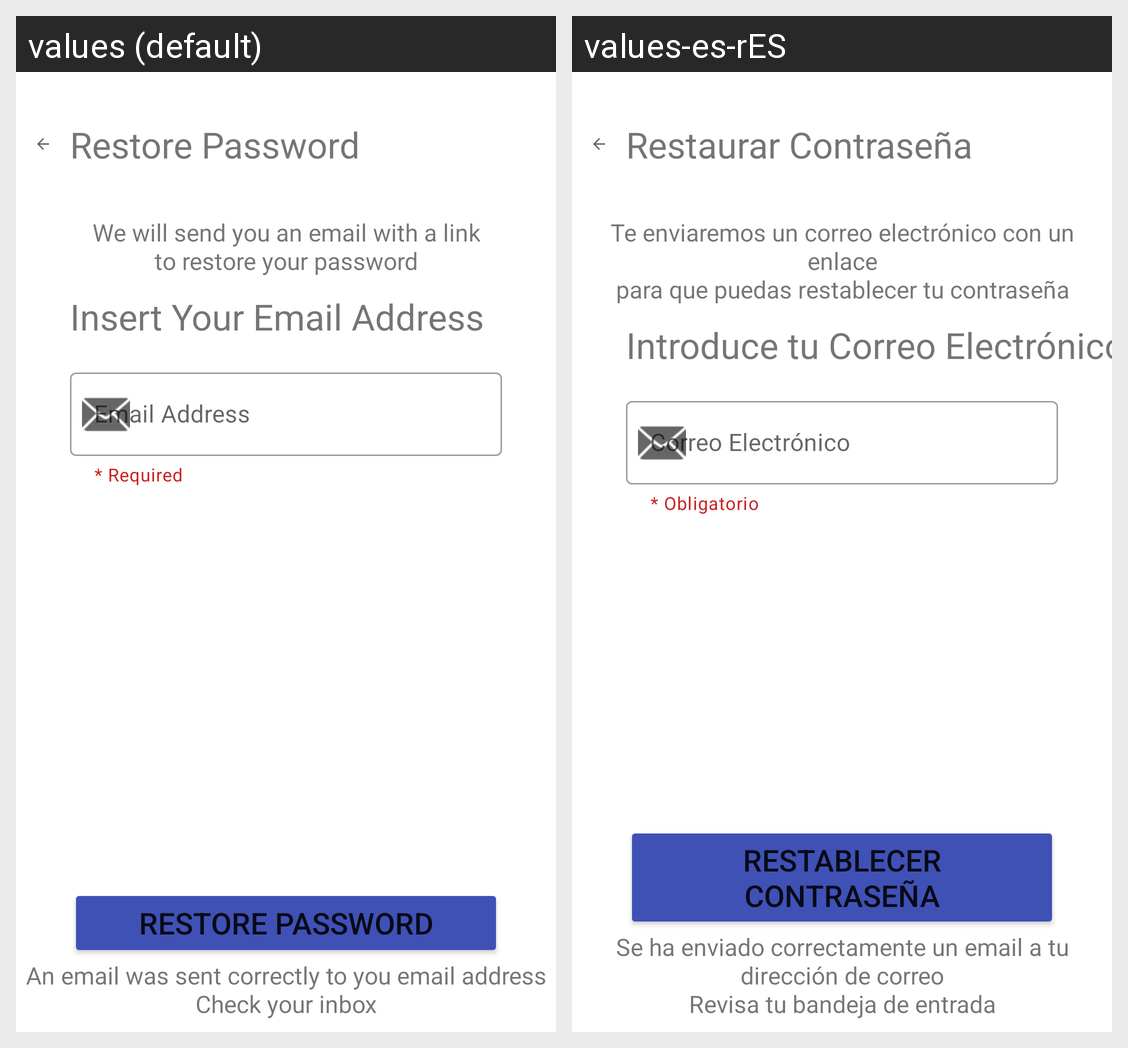

The same Android screen rendered under two of its app's locales, left to right. List the strings drawn on it with the default value and each locale's translation.
Android screen res/layout/activity_professional_restore_password.xml rendered under 2 locales, left to right: values (default), values-es-rES. Device: Nexus 5 (rendered at 1080×1920; each locale shown at half size, 540×960, under a caption strip naming it); theme Theme.MaculaRehab.
Strings drawn on this screen, with the default value and each locale's value (text and hints the layout hard-codes, and strings that could not be matched under every locale, appear in the picture but are not listed):

professional_login_restorePassword_text
  values: Restore Password
  values-es-rES: Restaurar Contraseña

required
  values: * Required
  values-es-rES: * Obligatorio

professional_login_restorePassword_hint_email
  values: Email Address
  values-es-rES: Correo Electrónico

professional_login_restorePassword_insertYourEmail
  values: Insert Your Email Address
  values-es-rES: Introduce tu Correo Electrónico

professional_login_restorePassword_sendEmailButton
  values: Restore Password
  values-es-rES: Restablecer Contraseña

professional_login_restorePassword_help
  values: We will send you an email with a link
      to restore your password
  values-es-rES: Te enviaremos un correo electrónico con un enlace
      para que puedas restablecer tu contraseña

professional_login_restorePassword_emailSuccessfullyText
  values: An email was sent correctly to you email address
      Check your inbox
  values-es-rES: Se ha enviado correctamente un email a tu dirección de correo
      Revisa tu bandeja de entrada
